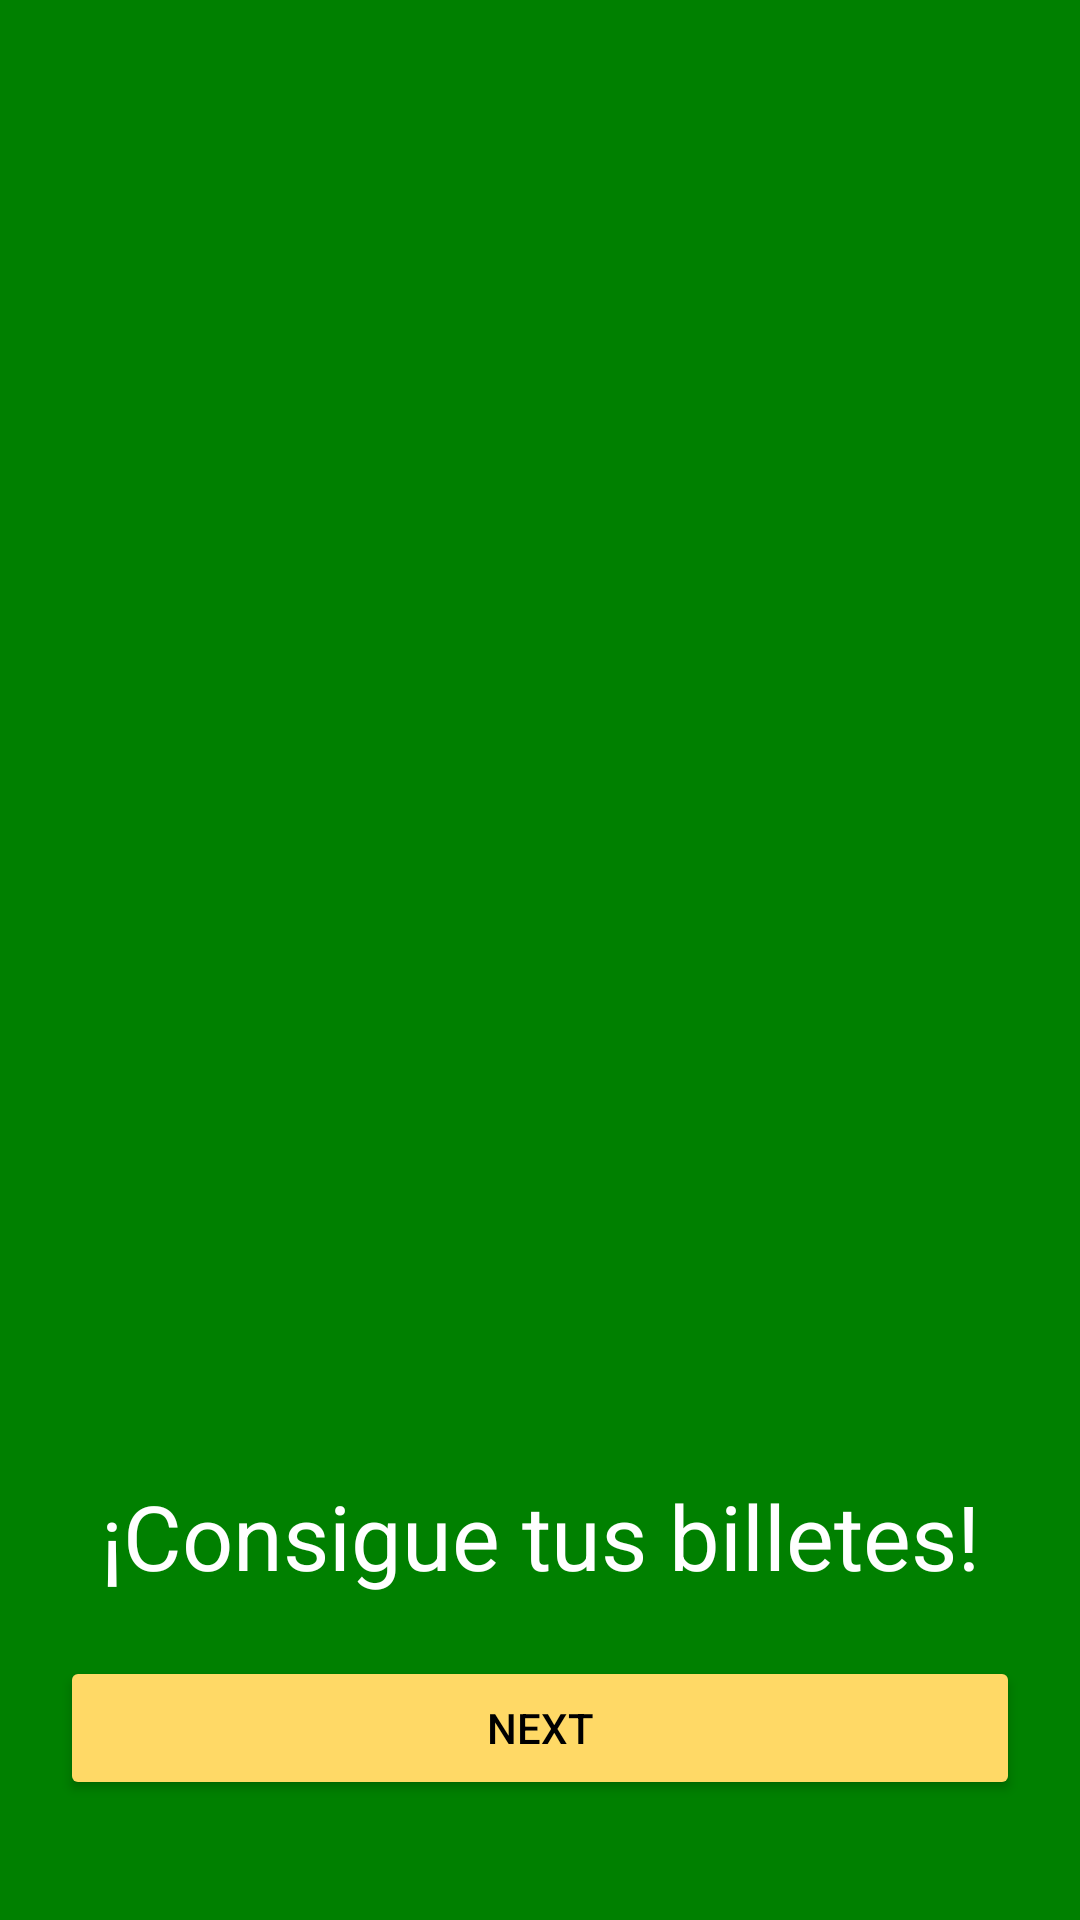

Layout XML and referenced resources for this Android screen:
<!-- AndroidManifest.xml: application theme Theme.BoardingFragmentNavigation -->
<!-- res/layout/fragment_get_tickets.xml -->
<?xml version="1.0" encoding="utf-8"?>
<FrameLayout xmlns:android="http://schemas.android.com/apk/res/android"
    xmlns:app="http://schemas.android.com/apk/res-auto"
    xmlns:tools="http://schemas.android.com/tools"
    android:layout_width="match_parent"
    android:layout_height="match_parent"
    tools:context=".GetTicketsFragment"
    android:background="@color/green">
    <androidx.constraintlayout.widget.ConstraintLayout
        android:layout_width="match_parent"
        android:layout_height="match_parent"
        android:orientation="vertical"
        android:padding="20dp">

        <ImageView
            android:id="@+id/ivGetTickets"
            android:layout_width="wrap_content"
            android:layout_height="wrap_content"
            android:src="@drawable/ic_onboarding1"
            app:layout_constraintBottom_toTopOf="@+id/tvConsigueBilletes"
            app:layout_constraintEnd_toEndOf="parent"
            app:layout_constraintStart_toStartOf="parent"
            app:layout_constraintTop_toTopOf="parent"></ImageView>

        <TextView
            android:id="@+id/tvConsigueBilletes"
            android:layout_width="wrap_content"
            android:layout_height="wrap_content"
            android:text="@string/strConsigueBilletes"
            app:layout_constraintBottom_toTopOf="@+id/btnNextGetTickets"
            app:layout_constraintEnd_toEndOf="parent"
            app:layout_constraintStart_toStartOf="parent"
            android:layout_marginBottom="20dp"
            android:textColor="@color/white"
            android:textSize="30dp"
            ></TextView>

        <Button
            android:id="@+id/btnNextGetTickets"
            android:layout_width="match_parent"
            android:layout_height="wrap_content"
            android:gravity="center"
            android:backgroundTint="@color/yellow"
            android:textColor="@color/black"
            android:text="@string/strBtnNext"
            app:layout_constraintBottom_toBottomOf="parent"
            app:layout_constraintEnd_toEndOf="parent"
            app:layout_constraintStart_toStartOf="parent"
            android:layout_marginBottom="20dp"></Button>
    </androidx.constraintlayout.widget.ConstraintLayout>
</FrameLayout>
<!-- resources referenced by this layout -->
<resources>
  <color name="black">#FF000000</color>
  <color name="green">#FF008000</color>
  <color name="white">#FFFFFFFF</color>
  <color name="yellow">#FFFFD966</color>
  <string name="strBtnNext">Next</string>
  <string name="strConsigueBilletes">¡Consigue tus billetes!</string>
  <style name="Theme.BoardingFragmentNavigation" parent="Theme.MaterialComponents.DayNight.DarkActionBar">
          
          <item name="colorPrimary">@color/purple_500</item>
          <item name="colorPrimaryVariant">@color/purple_700</item>
          <item name="colorOnPrimary">@color/white</item>
          
          <item name="colorSecondary">@color/teal_200</item>
          <item name="colorSecondaryVariant">@color/teal_700</item>
          <item name="colorOnSecondary">@color/black</item>
          
          <item name="android:statusBarColor" tools:targetApi="l">?attr/colorPrimaryVariant</item>
          
      </style>
  <color name="purple_500">#FF6200EE</color>
  <color name="purple_700">#FF3700B3</color>
  <color name="teal_200">#FF03DAC5</color>
  <color name="teal_700">#FF018786</color>
</resources>
